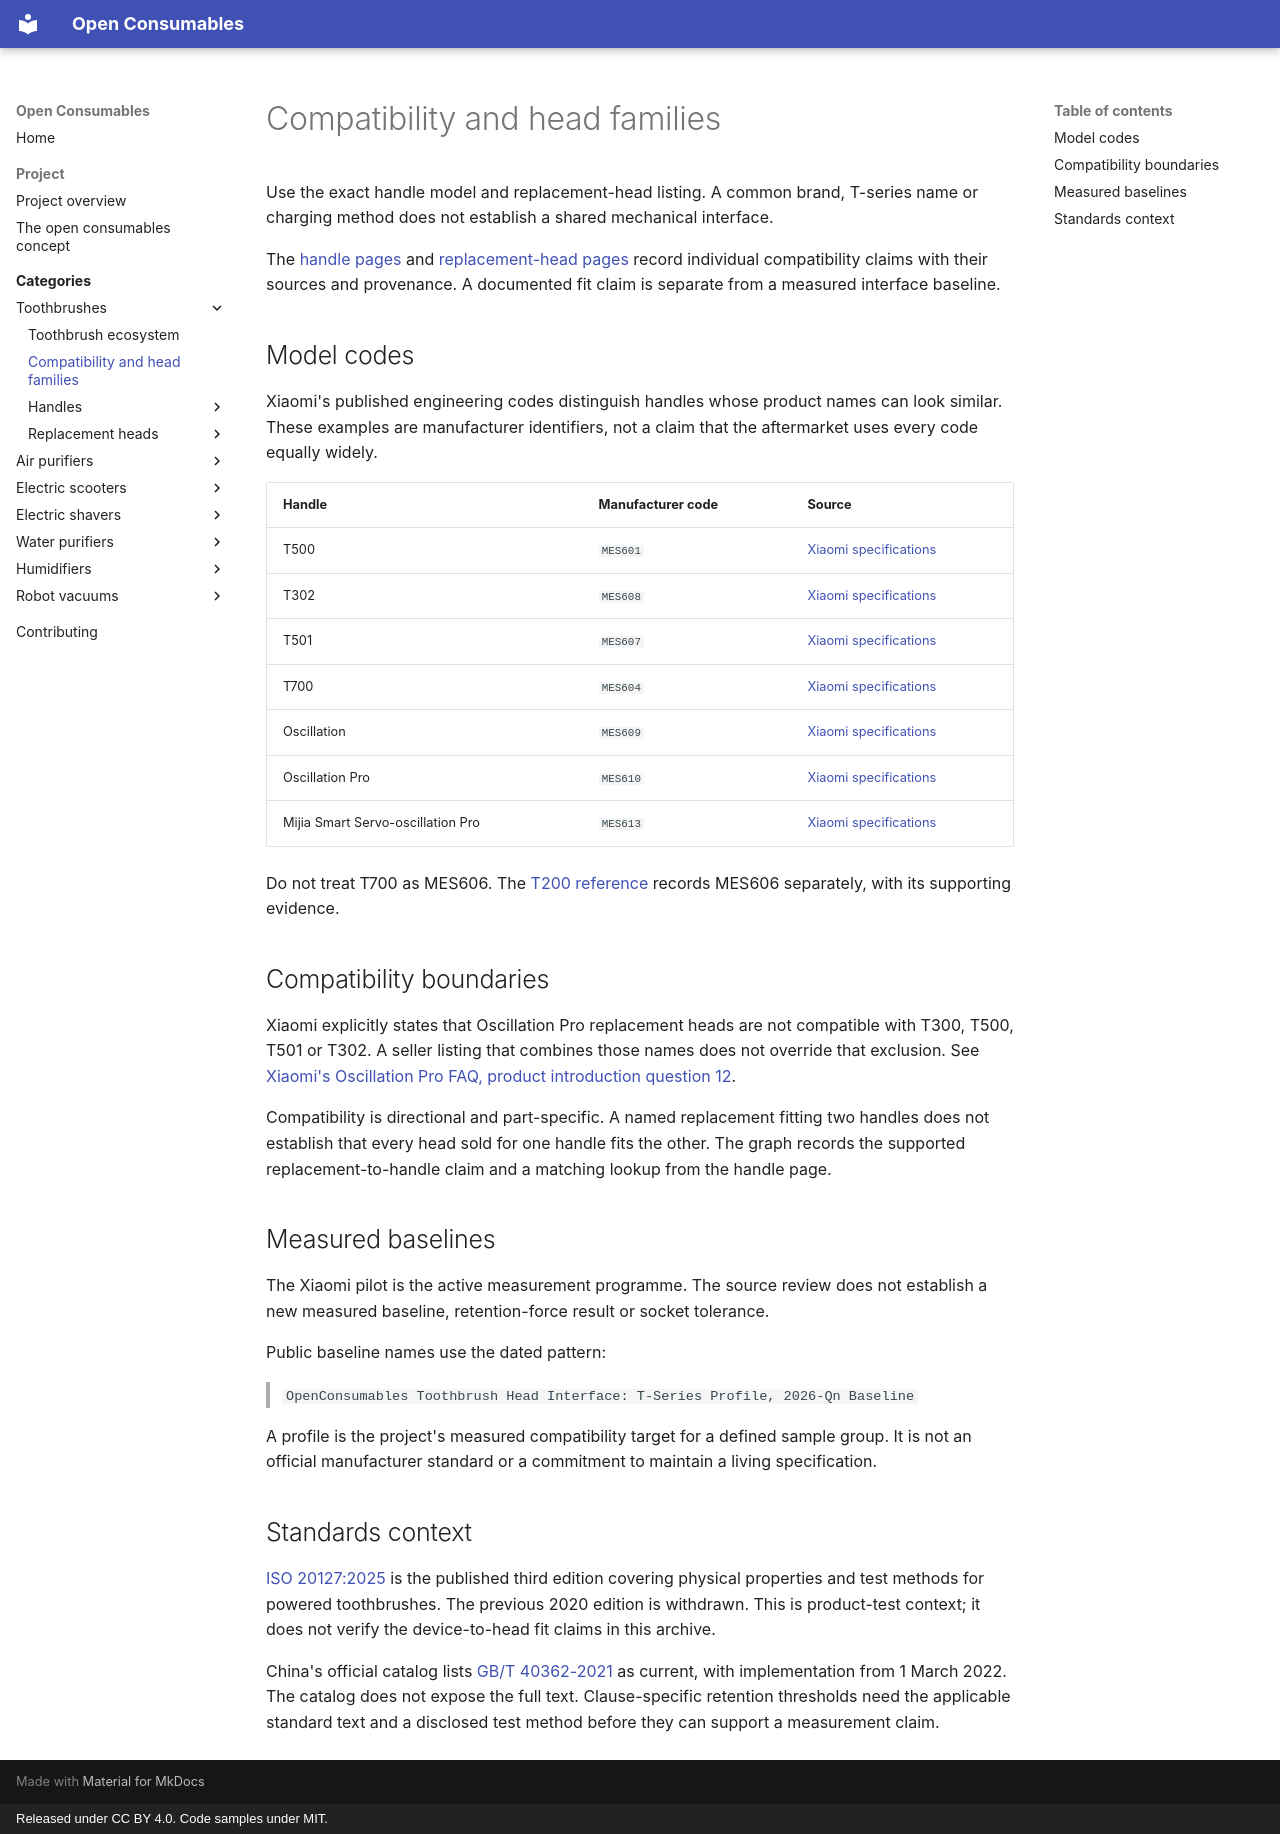

repository: openconsumables/openconsumables.github.io · page: categories/toothbrushes/compatibility/index.html · generator: mkdocs · copyright: Released under CC BY 4.0. Code samples under MIT.

# Compatibility and head families

Use the exact handle model and replacement-head listing. A common brand, T-series name or charging method does not establish a shared mechanical interface.

The [handle pages](handles/index.md) and [replacement-head pages](heads/index.md) record individual compatibility claims with their sources and provenance. A documented fit claim is separate from a measured interface baseline.

## Model codes

Xiaomi's published engineering codes distinguish handles whose product names can look similar. These examples are manufacturer identifiers, not a claim that the aftermarket uses every code equally widely.

| Handle | Manufacturer code | Source |
|---|---|---|
| T500 | `MES601` | [Xiaomi specifications](https://www.mi.com/global/product/mi-smart-electric-toothbrush-t500/specs/) |
| T302 | `MES608` | [Xiaomi specifications](https://www.mi.com/global/product/xiaomi-electric-toothbrush-t302/specs/) |
| T501 | `MES607` | [Xiaomi specifications](https://www.mi.com/global/product/xiaomi-smart-electric-toothbrush-t501/specs/) |
| T700 | `MES604` | [Xiaomi specifications](https://www.mi.com/global/product/xiaomi-electric-toothbrush-t700/specs/) |
| Oscillation | `MES609` | [Xiaomi specifications](https://www.mi.com/global/product/xiaomi-oscillation-electric-toothbrush/specs/) |
| Oscillation Pro | `MES610` | [Xiaomi specifications](https://www.mi.com/global/product/xiaomi-oscillation-electric-toothbrush-pro/specs/) |
| Mijia Smart Servo-oscillation Pro | `MES613` | [Xiaomi specifications](https://www.mi.com/global/product/mijia-smart-servo-oscillation-electric-toothbrush-pro/specs/) |

Do not treat T700 as MES606. The [T200 reference](handles/xiaomi-t200.md) records MES606 separately, with its supporting evidence.

## Compatibility boundaries

Xiaomi explicitly states that Oscillation Pro replacement heads are not compatible with T300, T500, T501 or T302. A seller listing that combines those names does not override that exclusion. See [Xiaomi's Oscillation Pro FAQ, product introduction question 12](https://www.mi.com/global/support/faq/details/KA-572976/).

Compatibility is directional and part-specific. A named replacement fitting two handles does not establish that every head sold for one handle fits the other. The graph records the supported replacement-to-handle claim and a matching lookup from the handle page.

## Measured baselines

The Xiaomi pilot is the active measurement programme. The source review does not establish a new measured baseline, retention-force result or socket tolerance.

Public baseline names use the dated pattern:

> `OpenConsumables Toothbrush Head Interface: T-Series Profile, 2026-Qn Baseline`

A profile is the project's measured compatibility target for a defined sample group. It is not an official manufacturer standard or a commitment to maintain a living specification.

## Standards context

[ISO 20127:2025](https://www.iso.org/standard/82097.html) is the published third edition covering physical properties and test methods for powered toothbrushes. The previous 2020 edition is withdrawn. This is product-test context; it does not verify the device-to-head fit claims in this archive.

China's official catalog lists [GB/T 40362-2021](https://openstd.samr.gov.cn/bzgk/std/newGbInfo?hcno=DE59A041D571AB005766A538200D88E4) as current, with implementation from 1 March 2022. The catalog does not expose the full text. Clause-specific retention thresholds need the applicable standard text and a disclosed test method before they can support a measurement claim.
